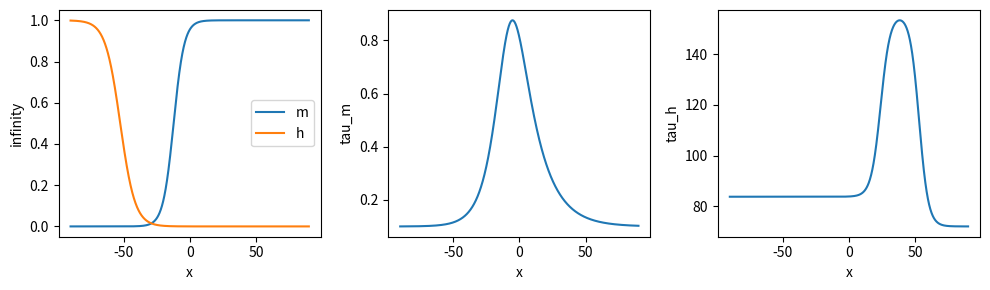

Reproduce this figure in Python. (Note: this script raises an exception after producing the figure.)
"""To see the steady-state activation/inactivation variables and time constants in UNC2"""
import numpy as np
import math
import matplotlib.pyplot as plt
import os
x = np.arange(-90, 90, 0.1)

vhm = -12.2
ka = 4.0
vhh = -52.5
ki = 5.6
atm = 1.5
btm = -8.2
ctm = 9.1
dtm = 15.4
etm = 0.1
ath = 83.8
bth = 52.9
cth = -3.5
dth = 72.1
eth = 23.9
fth = -3.6

y1 = []
y2 = []
y3 = []
y4 = []

for v in x:
    minf = 1 / (1 + np.exp(-(v - vhm) / ka))
    hinf = 1 / (1 + np.exp((v - vhh) / ki))
    tm = atm / (np.exp(-(v - btm) / ctm) + np.exp((v - btm) / dtm)) + etm
    th = ath / (1 + np.exp(-(v - bth) / cth)) + dth / (1 + np.exp((v - eth) / fth))
    y1.append(minf)
    y2.append(hinf)
    y3.append(tm)
    y4.append(th)
plt.figure(figsize=(10,3))
plt.subplot(1,3,1)
plt.plot(x, y1, label='m')
plt.plot(x, y2, label='h')
plt.xlabel("x")
plt.ylabel("infinity")
plt.legend()
plt.subplot(1,3,2)
plt.plot(x, y3)
plt.xlabel("x")
plt.ylabel("tau_m")
plt.subplot(1,3,3)
plt.plot(x, y4)
plt.xlabel("x")
plt.ylabel("tau_h")
plt.tight_layout()
plt.savefig(os.path.join('output', 'variables', 'unc2.png'))
